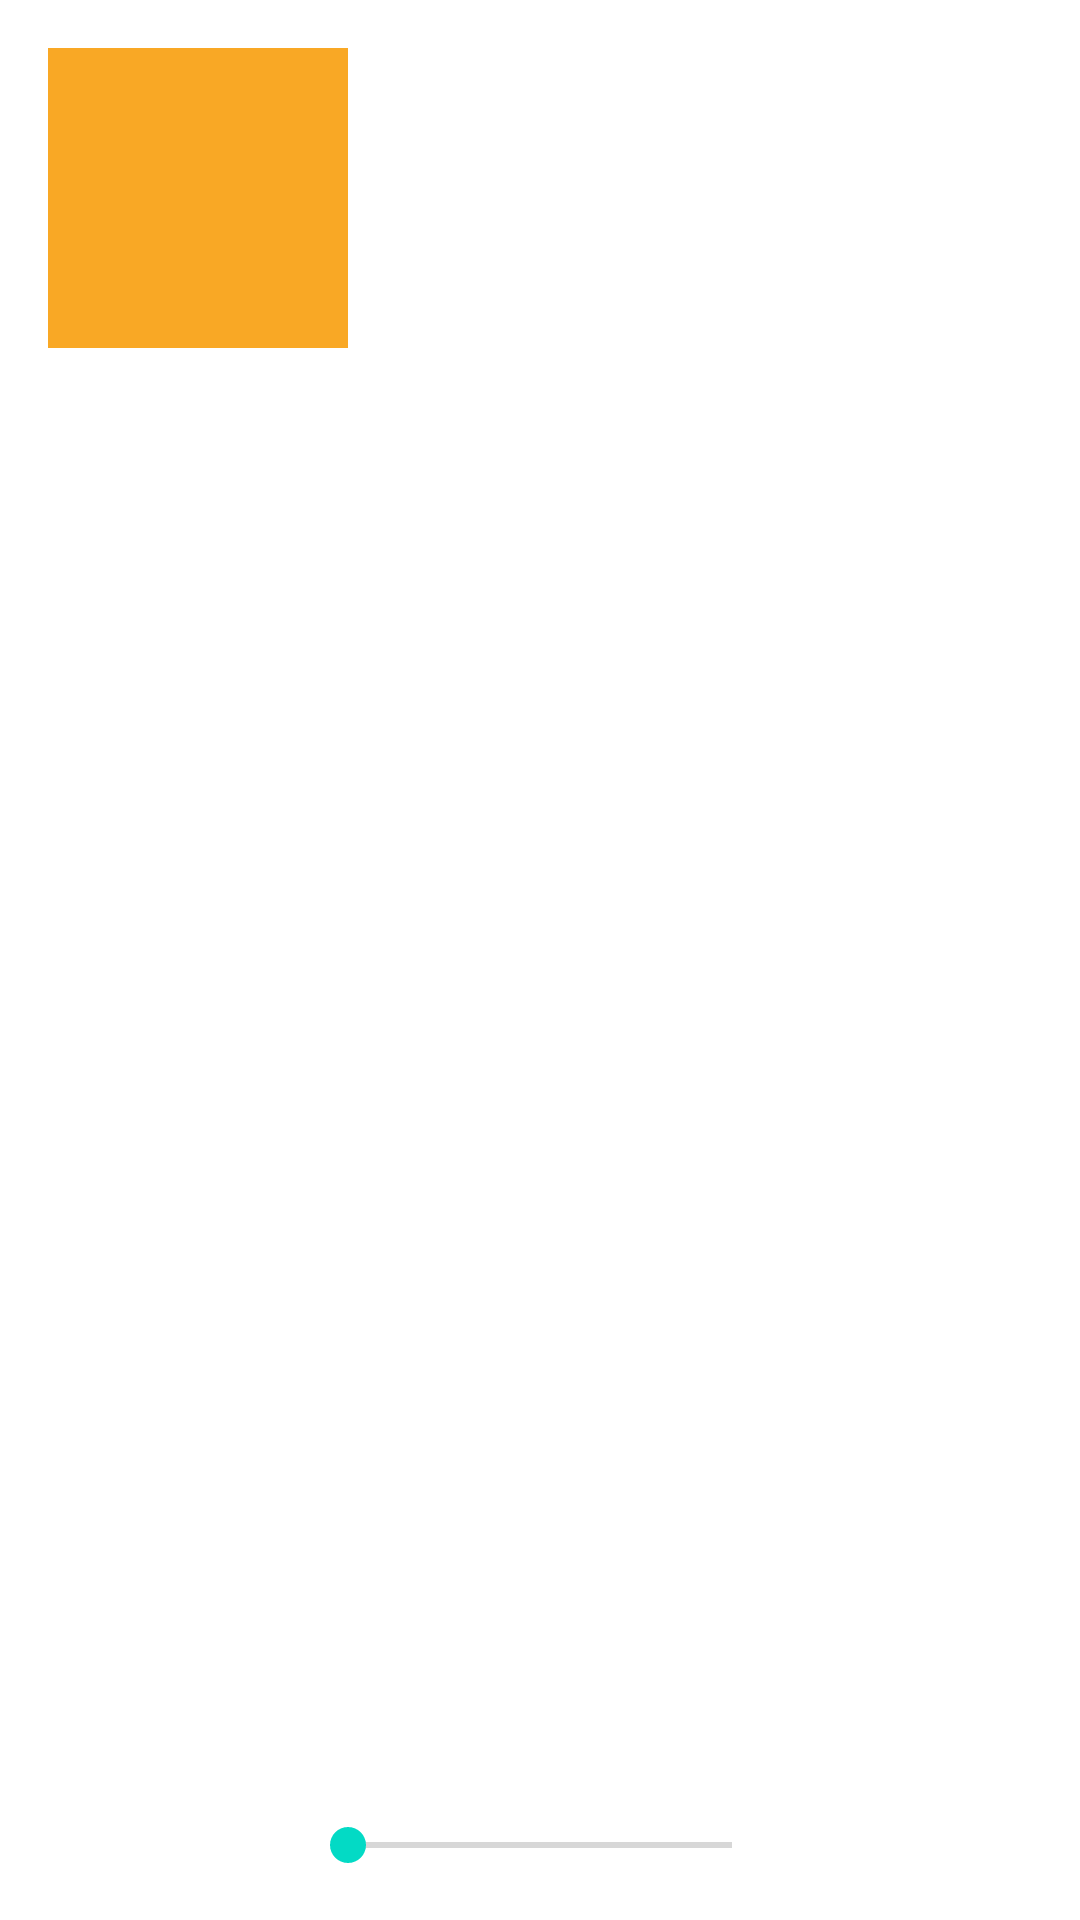

Produce the Android XML layout that renders to this screen, including the resource entries it uses.
<!-- AndroidManifest.xml: application theme AppTheme -->
<!-- res/layout/activity_2custom_attributes.xml -->
<?xml version="1.0" encoding="utf-8"?>
<androidx.constraintlayout.motion.widget.MotionLayout xmlns:android="http://schemas.android.com/apk/res/android"
    xmlns:app="http://schemas.android.com/apk/res-auto"
    android:id="@+id/motionLayout"
    android:background="@android:color/white"
    android:layout_width="match_parent"
    android:layout_height="match_parent"
    app:layoutDescription="@xml/animation2_custom_attributes_desc">

    <SeekBar
        android:id="@+id/seekBar"
        style="@style/Widget.AppCompat.SeekBar"
        android:layout_width="0dp"
        android:layout_height="wrap_content"
        android:layout_marginStart="100dp"
        android:layout_marginEnd="100dp"
        android:layout_marginBottom="16dp"
        android:max="100"
        app:layout_constraintBottom_toBottomOf="parent"
        app:layout_constraintEnd_toEndOf="parent"
        app:layout_constraintStart_toStartOf="parent" />

    <View
        android:id="@+id/view"
        android:layout_width="100dp"
        android:layout_height="100dp"
        android:layout_marginStart="16dp"
        android:layout_marginTop="16dp"
        android:background="#F9A825"
        app:layout_constraintStart_toStartOf="parent"
        app:layout_constraintTop_toTopOf="parent" />

    <TextView
        android:id="@+id/textView"
        android:layout_width="wrap_content"
        android:layout_height="wrap_content"
        android:text="@string/square"
        android:textColor="#D84315"
        android:textSize="18sp"
        android:textStyle="bold"
        app:layout_constraintBottom_toBottomOf="@+id/view"
        app:layout_constraintEnd_toEndOf="@+id/view"
        app:layout_constraintStart_toStartOf="@+id/view"
        app:layout_constraintTop_toTopOf="@+id/view" />
</androidx.constraintlayout.motion.widget.MotionLayout>
<!-- resources referenced by this layout -->
<resources>
  <string name="square">SQUARE</string>
  <style name="AppTheme" parent="Theme.MaterialComponents.Light.NoActionBar">
          <item name="colorPrimary">@color/colorPrimary</item>
          <item name="colorPrimaryDark">@color/colorPrimaryDark</item>
          <item name="colorAccent">@color/colorAccent</item>
      </style>
  <!-- not gathered from this repository: default colours our renderer supplied (Android Studio template values) -->
  <color name="colorPrimary">#FF6200EE</color>
  <color name="colorPrimaryDark">#FF3700B3</color>
  <color name="colorAccent">#FF03DAC5</color>
</resources>
